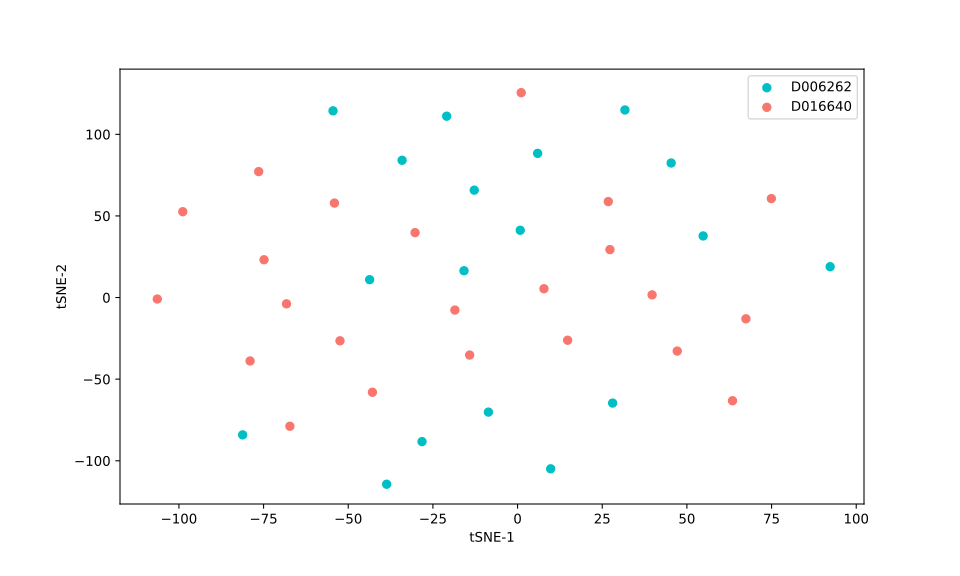

Data behind this chart, as committed beside it:
, 0, 1
0, 1.068, 125.5
1, 39.72, 1.654
2, -106.4, -0.9027
3, -76.45, 77.17
4, -68.23, -3.858
5, -67.23, -78.85
6, 26.78, 58.8
7, 5.925, 88.33
8, 45.35, 82.43
9, -18.51, -7.664
10, -38.65, -114.4
11, -8.614, -70.18
12, -20.93, 111.1
13, 9.776, -104.9
14, -12.79, 65.79
15, 54.8, 37.74
16, 31.7, 114.9
17, -54.49, 114.4
18, 63.47, -63.21
19, 27.28, 29.38
20, 7.789, 5.41
21, 14.78, -26.15
22, -52.44, -26.5
23, -54.08, 57.87
24, -98.86, 52.6
25, 47.15, -32.8
26, -14.15, -35.23
27, -42.86, -58.02
28, -30.26, 39.77
29, 92.3, 18.89
30, -81.18, -84.12
31, -43.68, 10.95
32, 0.7877, 41.21
33, -34.1, 84.1
34, 28.07, -64.65
35, -15.82, 16.42
36, -28.21, -88.26
37, 67.42, -13.02
38, -78.98, -38.85
39, -74.87, 23.15
40, 74.94, 60.63
